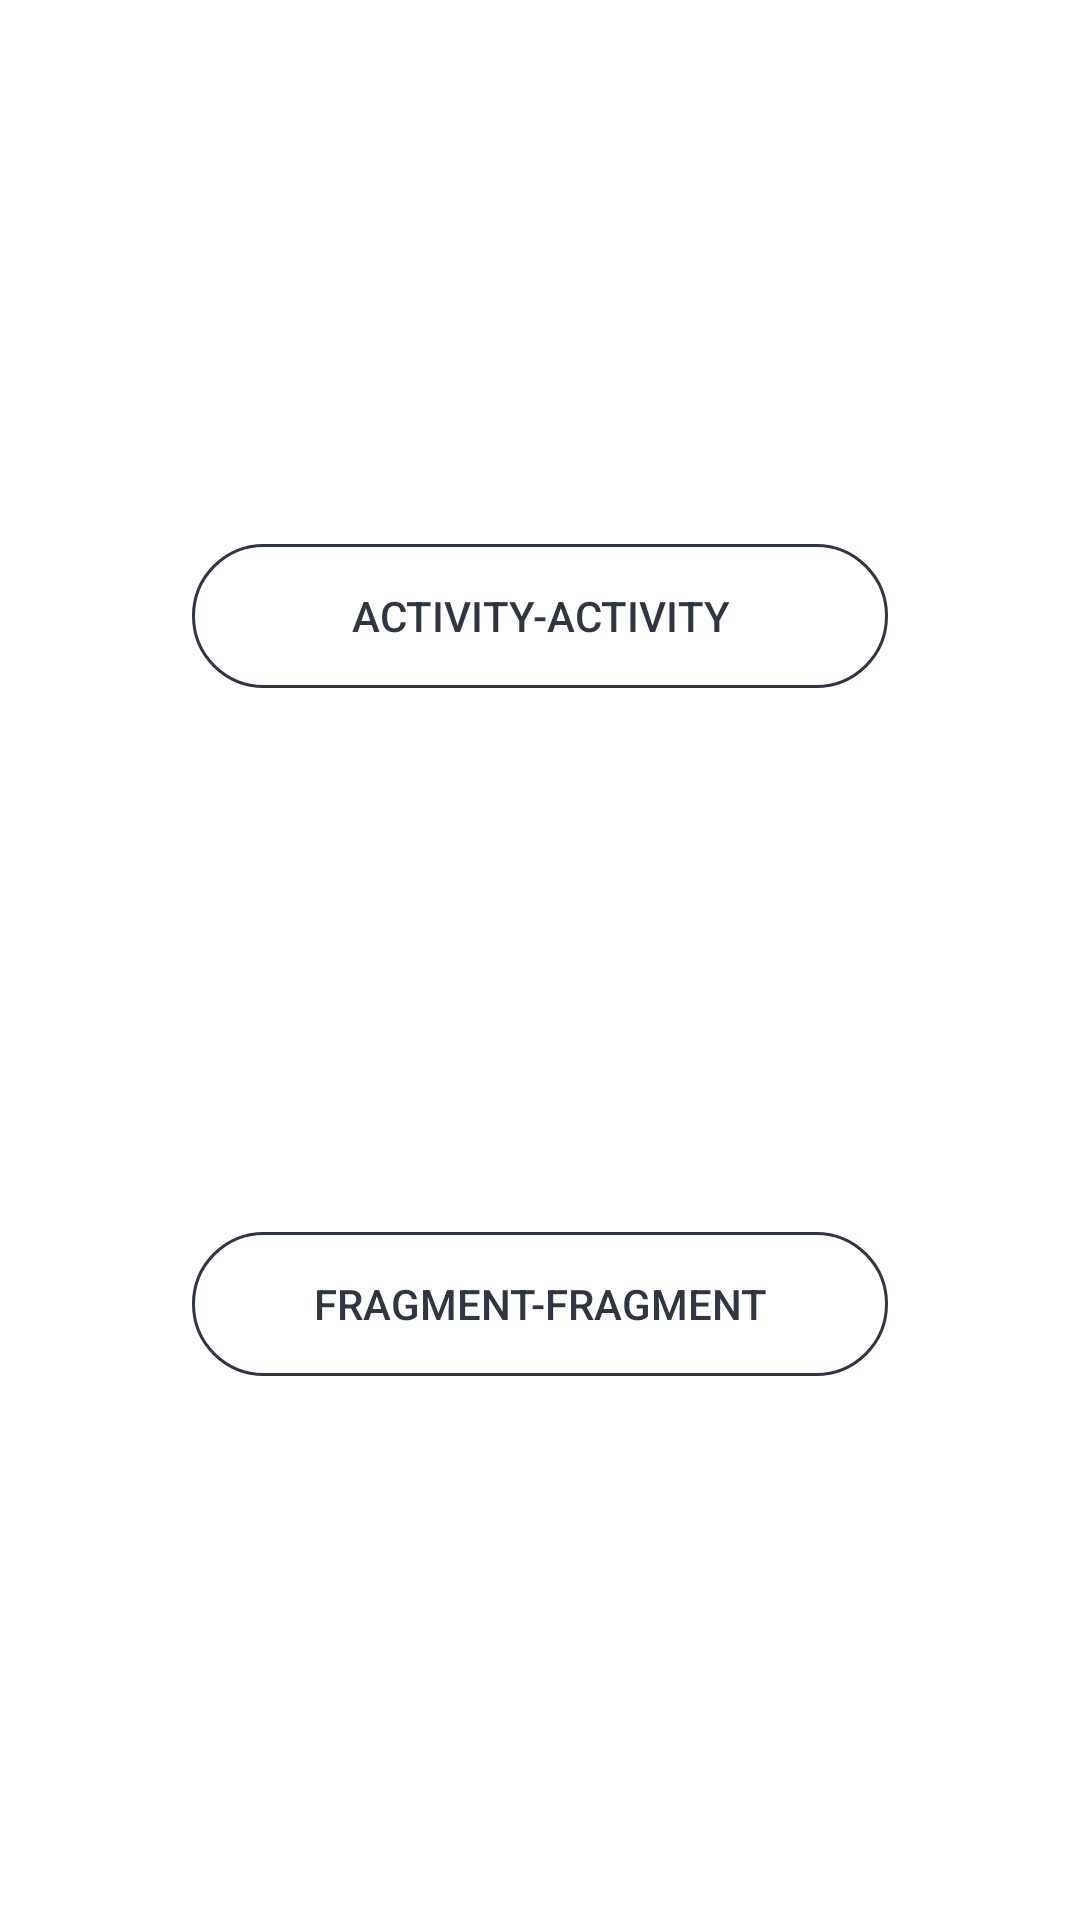

Produce the Android XML layout that renders to this screen, including the resource entries it uses.
<!-- AndroidManifest.xml: application theme Theme.InternTasks2A -->
<!-- res/layout/activity_main.xml -->
<?xml version="1.0" encoding="utf-8"?>
<androidx.constraintlayout.widget.ConstraintLayout xmlns:android="http://schemas.android.com/apk/res/android"
    xmlns:app="http://schemas.android.com/apk/res-auto"
    xmlns:tools="http://schemas.android.com/tools"
    android:layout_width="match_parent"
    android:layout_height="match_parent"
    tools:context=".MainActivity">

    <Button
        android:id="@+id/buttonActivity"
        style="@style/WeatherIconStyle"
        android:layout_width="match_parent"
        android:layout_height="wrap_content"
        android:layout_marginStart="@dimen/margin_xxlarge"
        android:layout_marginEnd="@dimen/margin_xxlarge"
        android:background="@drawable/button"
        android:text="@string/button_activity_text"
        app:layout_constraintBottom_toTopOf="@id/buttonFragment"
        app:layout_constraintEnd_toEndOf="parent"
        app:layout_constraintStart_toStartOf="parent"
        app:layout_constraintTop_toTopOf="parent" />

    <Button
        android:id="@+id/buttonFragment"
        style="@style/WeatherIconStyle"
        android:layout_width="match_parent"
        android:layout_height="wrap_content"
        android:layout_marginStart="@dimen/margin_xxlarge"
        android:layout_marginEnd="@dimen/margin_xxlarge"
        android:background="@drawable/button"
        android:text="@string/button_fragment_text"
        app:layout_constraintBottom_toBottomOf="parent"
        app:layout_constraintEnd_toEndOf="parent"
        app:layout_constraintStart_toStartOf="parent"
        app:layout_constraintTop_toBottomOf="@+id/buttonActivity" />

</androidx.constraintlayout.widget.ConstraintLayout>
<!-- resources referenced by this layout -->
<resources>
  <dimen name="margin_xxlarge">64dp</dimen>
  <!-- drawable button (drawable) -->
  <?xml version="1.0" encoding="utf-8"?>
  <selector xmlns:android="http://schemas.android.com/apk/res/android">
      <item>
          <shape android:shape="rectangle">
              <corners android:radius="@dimen/margin_large" />
              <stroke android:width="@dimen/margin_xxsmall" android:color="@color/gray" />
          </shape>
      </item>
  </selector>
  <string name="button_activity_text">Activity-Activity</string>
  <string name="button_fragment_text">Fragment-Fragment</string>
  <style name="WeatherIconStyle">
          <item name="android:tint">@color/gray</item>
          <item name="android:drawableTint">@color/gray</item>
          <item name="android:textColor">@color/gray</item>
      </style>
  <style name="Theme.InternTasks2A" parent="Theme.AppCompat.Light.DarkActionBar">
          
          <item name="colorPrimary">@color/purple_500</item>
          <item name="colorPrimaryVariant">@color/purple_700</item>
          <item name="colorOnPrimary">@color/light</item>
          
          <item name="colorSecondary">@color/teal_200</item>
          <item name="colorSecondaryVariant">@color/teal_700</item>
          <item name="colorOnSecondary">@color/black</item>
          
          <item name="android:statusBarColor">?attr/colorPrimaryVariant</item>
          
          <item name="android:windowBackground">@color/light</item>
      </style>
  <dimen name="margin_large">24dp</dimen>
  <dimen name="margin_xxsmall">1dp</dimen>
  <color name="gray">#2F3541</color>
  <color name="purple_500">#FF6200EE</color>
  <color name="purple_700">#FF3700B3</color>
  <color name="teal_200">#FF03DAC5</color>
  <color name="teal_700">#FF018786</color>
  <color name="black">#FF000000</color>
</resources>
